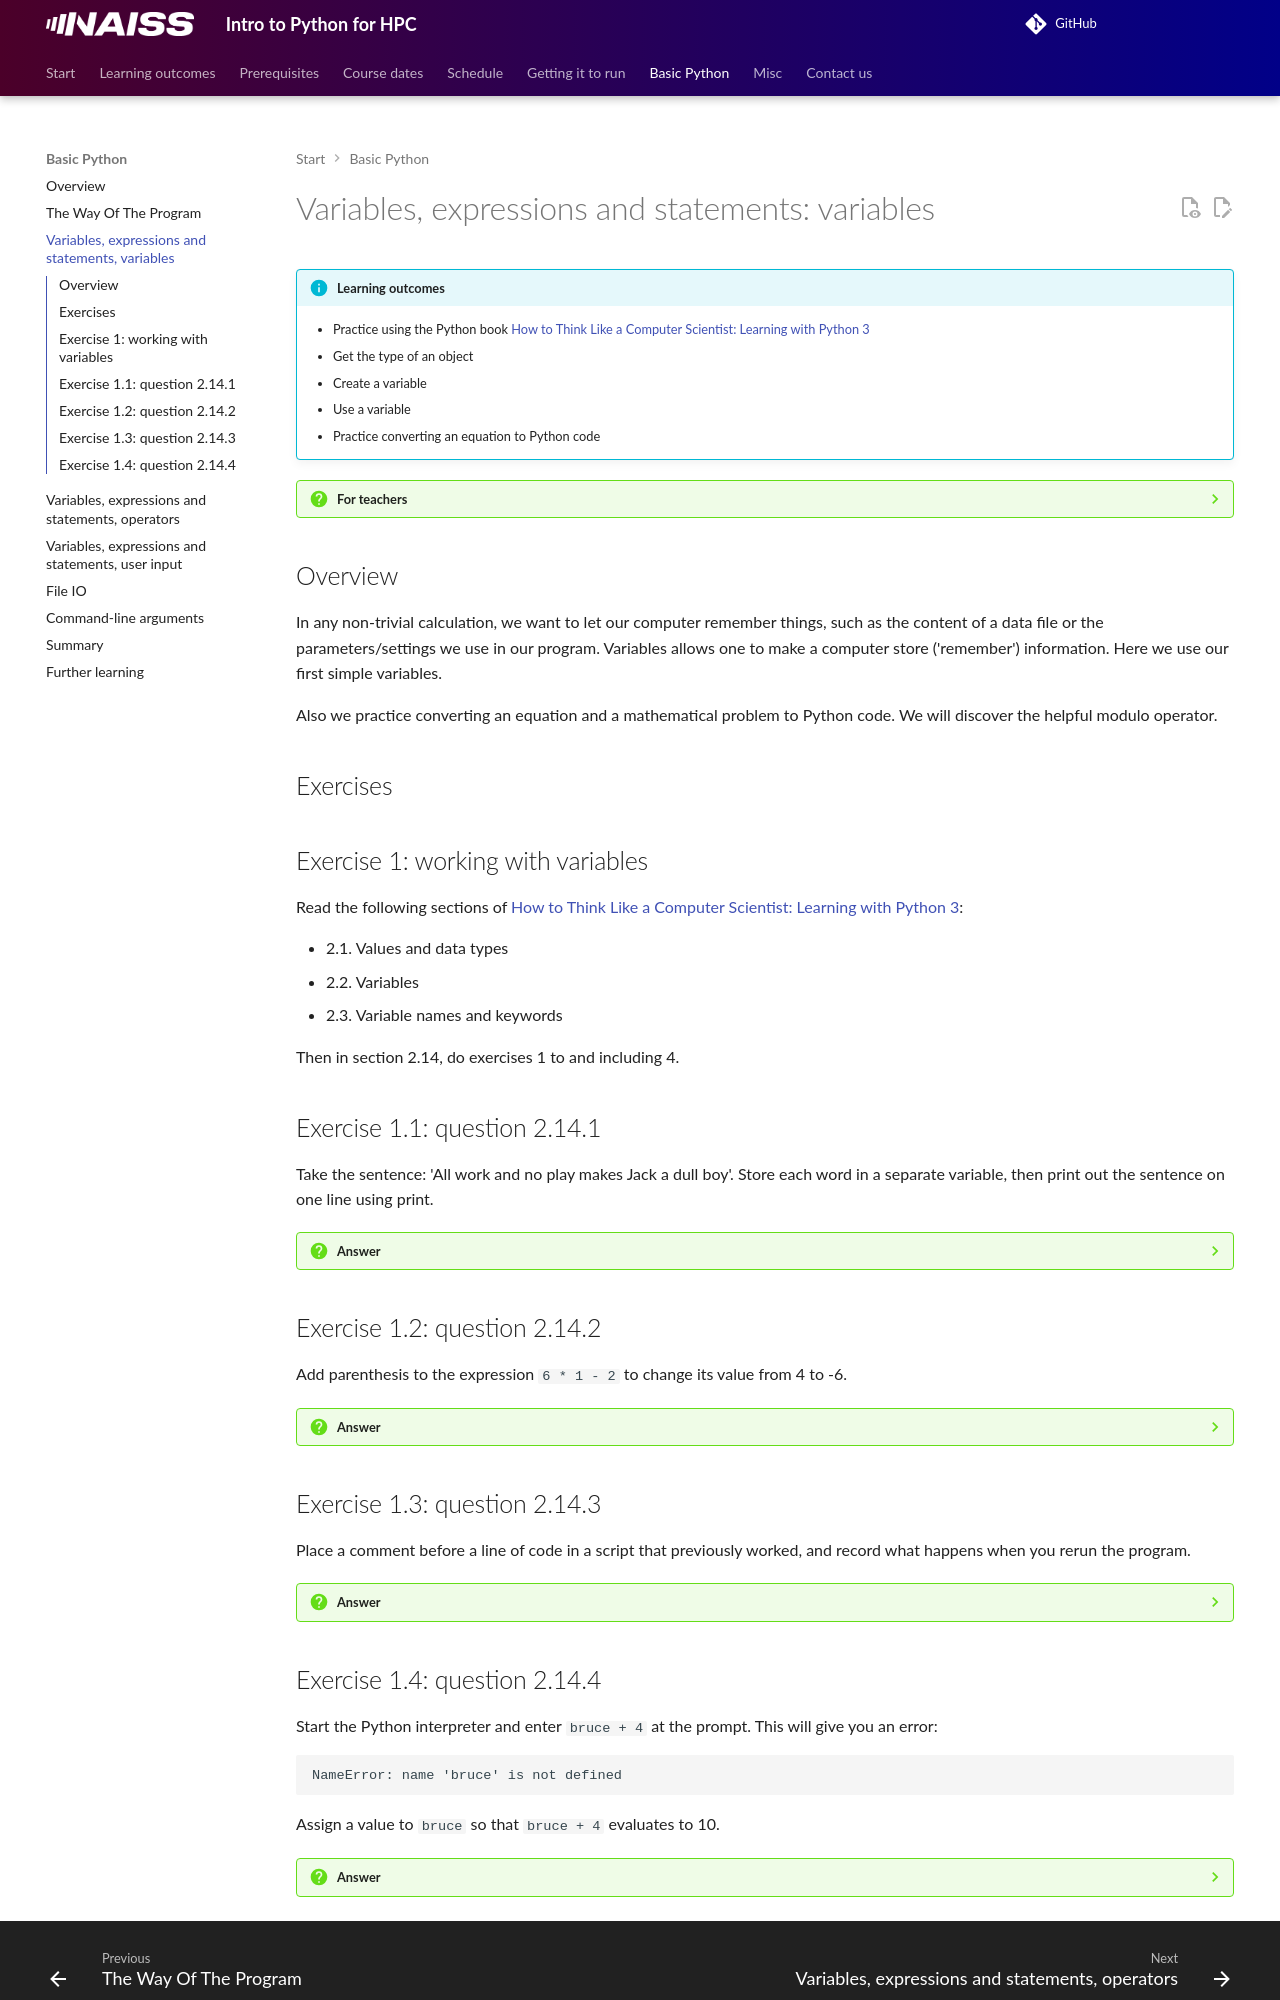

repository: UPPMAX/naiss_intro_python · page: sessions/variables_expressions_and_statements_1/index.html · generator: mkdocs

# Variables, expressions and statements: variables

!!!- info "Learning outcomes"

    - Practice using the Python book
      [How to Think Like a Computer Scientist: Learning with Python 3](https://openbookproject.net/thinkcs/python/english3e/index.html)
    - Get the type of an object
    - Create a variable
    - Use a variable
    - Practice converting an equation to Python code

???- question "For teachers"

    Teaching goals are:

    - Learners have worked with variables
    - Learners understand the purpose of variables
    - Learners have obtained the data type of a variable
    - Learners have heard about what a data type is
    - Learners have practiced converting an equation and a text question to Python

    Lesson plan:

    Exercises:

    - 5 mins: prior knowledge
    - 5 mins: presentation
    - 15 mins: challenge
    - 5 mins: feedback

    Prior questions:

    - What is a data type?
    - Can you name a Python data type?
    - What is an object?
    - What is a variable?
    - What are the rules for the name of a variable?
    - What are good practices for the name of a variable?
    - What is an operator?
    - Can you name an operator?

## Overview

In any non-trivial calculation, we want to let our computer remember
things, such as the content of a data file or the parameters/settings
we use in our program. Variables allows one to make a computer
store ('remember') information. Here we use our first simple variables.

Also we practice converting an equation and a mathematical problem
to Python code. We will discover the helpful modulo operator.

## Exercises

## Exercise 1: working with variables

Read the following sections of
[How to Think Like a Computer Scientist: Learning with Python 3](https://openbookproject.net/thinkcs/python/english3e/index.html):

- 2.1. Values and data types
- 2.2. Variables
- 2.3. Variable names and keywords

Then in section 2.14, do exercises 1 to and including 4.

## Exercise 1.1: question 2.14.1

Take the sentence: 'All work and no play makes Jack a dull boy'.
Store each word in a separate variable,
then print out the sentence on one line using print.

???- question "Answer"

    ```python
    a = 'All'
    b = 'work'
    c = 'and'
    d = 'no'
    e = 'play'
    f = 'makes'
    g = 'Jack'
    h = 'a'
    i = 'dull'
    j = 'boy'
    print(a, b, c, d, e, f, g, h, i, j)
    ```

## Exercise 1.2: question 2.14.2

Add parenthesis to the expression `6 * 1 - 2`
to change its value from 4 to -6.

???- question "Answer"

    ```python
    6 * (1 - 2)
    ```

## Exercise 1.3: question 2.14.3

Place a comment before a line of code
in a script that previously worked,
and record what happens when you rerun the program.

???- question "Answer"

    I use this code as a starting point:

    ```python
    a = 'All'
    b = 'work'
    c = 'and'
    d = 'no'
    e = 'play'
    f = 'makes'
    g = 'Jack'
    h = 'a'
    i = 'dull'
    j = 'boy'
    print(a, b, c, d, e, f, g, h, i, j)
    ```

    Commenting out the first line:

    ```python
    #a = 'All'
    b = 'work'
    c = 'and'
    d = 'no'
    e = 'play'
    f = 'makes'
    g = 'Jack'
    h = 'a'
    i = 'dull'
    j = 'boy'
    print(a, b, c, d, e, f, g, h, i, j)
    ```

    Then, this gives the following error message:

    ```text
        print(a, b, c, d, e, f, g, h, i, j)
              ^
    NameError: name 'a' is not defined
    ```

    Commenting out the last line results in no sentence being printed.
